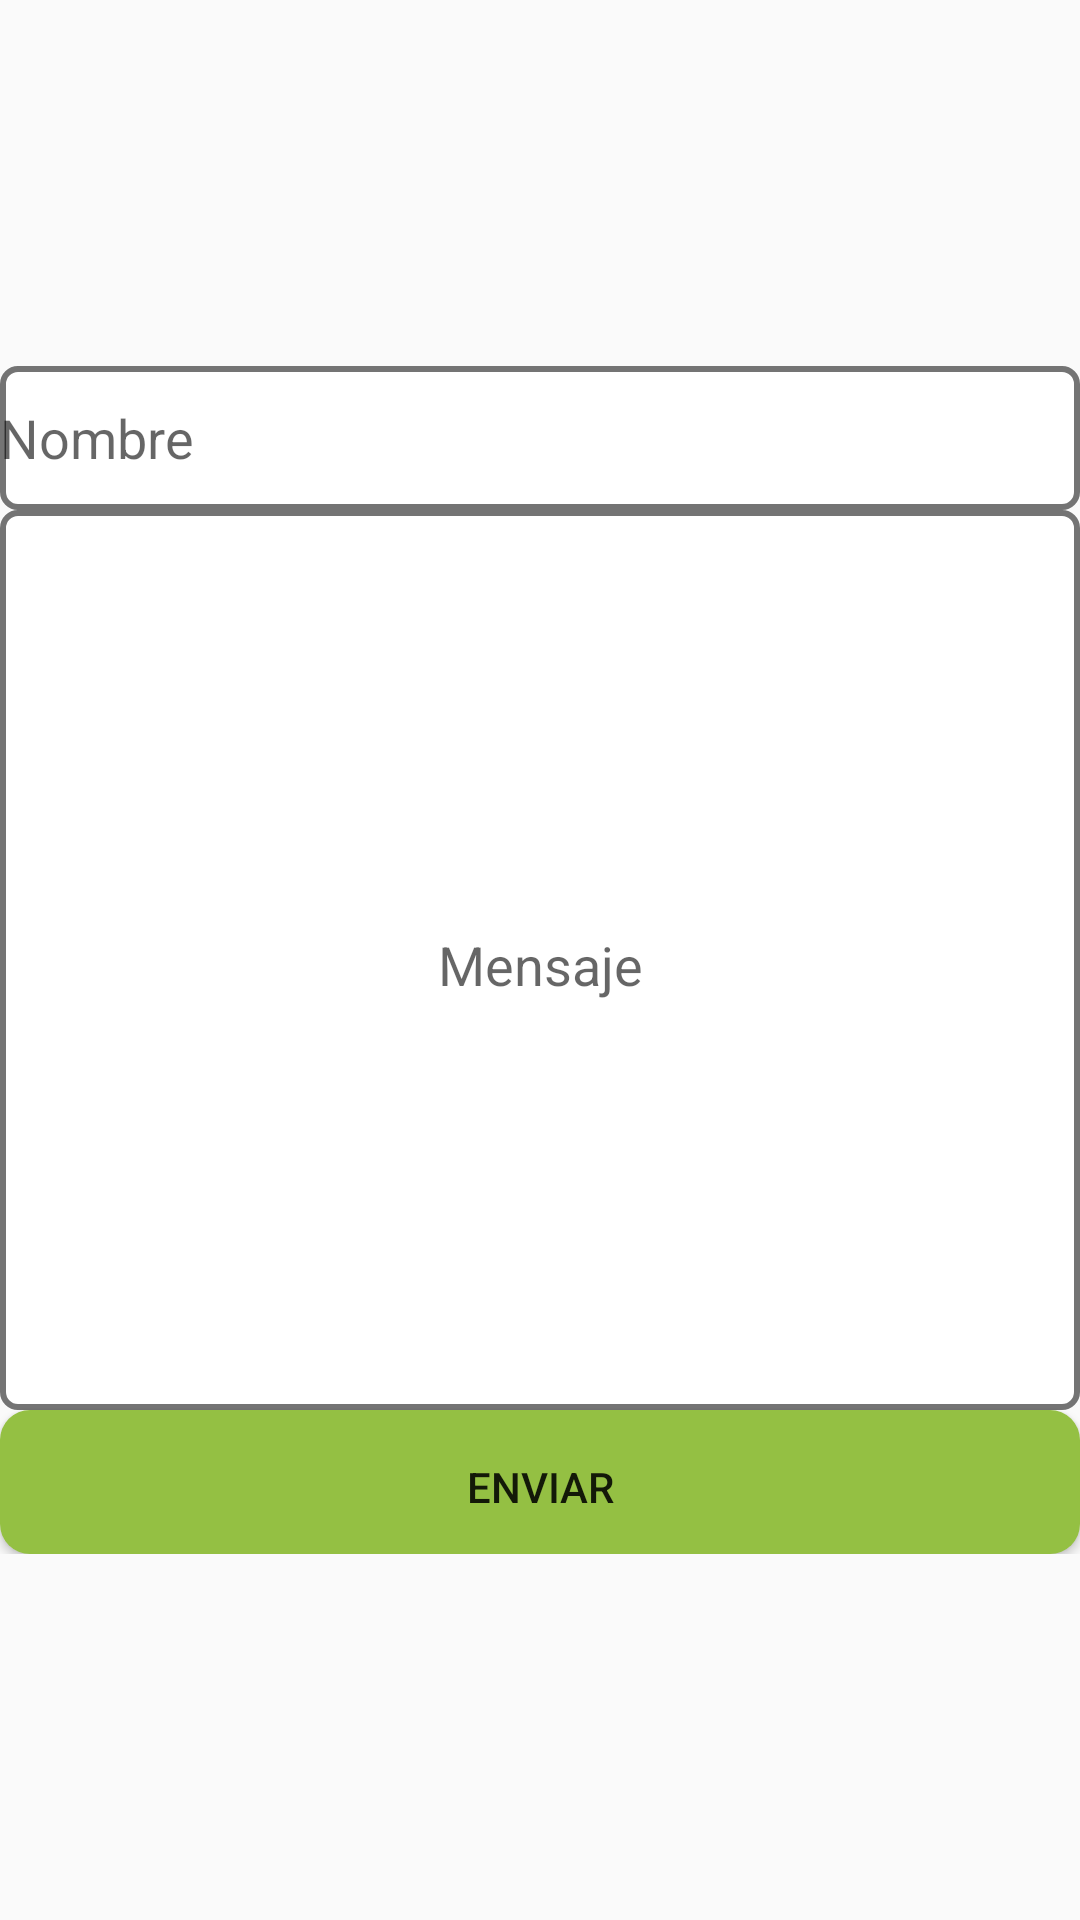

Here is an Android app screen rendered from its layout file. Give the layout XML and the strings, colors and styles it references.
<!-- AndroidManifest.xml: application theme AppTheme -->
<!-- res/layout/activity_sugerencias.xml -->
<?xml version="1.0" encoding="utf-8"?>
<android.support.constraint.ConstraintLayout xmlns:android="http://schemas.android.com/apk/res/android"
    xmlns:app="http://schemas.android.com/apk/res-auto"
    xmlns:tools="http://schemas.android.com/tools"
    android:layout_width="match_parent"
    android:layout_height="match_parent"
    tools:context=".Sugerencias">

    <FrameLayout
        android:layout_width="match_parent"
        android:layout_height="match_parent">

        <LinearLayout
            android:layout_width="match_parent"
            android:layout_height="wrap_content"
            android:layout_gravity="center_vertical"
            android:orientation="vertical">

            <EditText
                android:id="@+id/mail"
                android:layout_width="match_parent"
                android:layout_height="48dp"
                android:background="@drawable/round_borders"
                android:ems="10"
                android:hint="Nombre"
                android:inputType="textPersonName" />

            <EditText
                android:id="@+id/msn"
                android:layout_width="match_parent"
                android:layout_height="300dp"
                android:background="@drawable/round_borders"
                android:ems="10"
                android:gravity="center_horizontal|center_vertical"
                android:hint="Mensaje"
                android:inputType="textPersonName"
                android:lineSpacingMultiplier="@android:integer/config_mediumAnimTime"
                android:paddingTop="10px" />

            <Button
                android:id="@+id/enviar"
                android:layout_width="match_parent"
                android:layout_height="wrap_content"
                android:background="@drawable/botones_verde"
                android:paddingTop="10px"
                android:text="Enviar" />
        </LinearLayout>
    </FrameLayout>
</android.support.constraint.ConstraintLayout>
<!-- resources referenced by this layout -->
<resources>
  <!-- drawable botones_verde (drawable) -->
  <?xml version="1.0" encoding="utf-8"?>
  <shape xmlns:android="http://schemas.android.com/apk/res/android"
      android:shape="rectangle" android:padding="10dp">
      <solid android:color="#94C043"/>
      <corners
          android:bottomRightRadius="10dp"
          android:bottomLeftRadius="10dp"
          android:topLeftRadius="10dp"
          android:topRightRadius="10dp"/>
  </shape>
  <!-- drawable round_borders (drawable) -->
  <?xml version="1.0" encoding="utf-8"?>
  <shape xmlns:android="http://schemas.android.com/apk/res/android"
      android:shape="rectangle" android:padding="10dp">
          <solid android:color="#FFFFFF"/>
          <stroke android:width="2dp"
              android:color="#747474"/>
          <corners
              android:bottomRightRadius="5dp"
              android:bottomLeftRadius="5dp"
              android:topLeftRadius="5dp"
              android:topRightRadius="5dp"/>
  </shape>
  <style name="AppTheme" parent="Theme.AppCompat.Light.DarkActionBar">
          
          <item name="colorPrimary">@color/colorPrimary</item>
          <item name="colorPrimaryDark">@color/colorPrimaryDark</item>
          <item name="colorAccent">@color/colorAccent</item>
      </style>
  <color name="colorPrimary">#090909</color>
  <color name="colorPrimaryDark">#5C5C5C</color>
  <color name="colorAccent">#E72222</color>
</resources>
